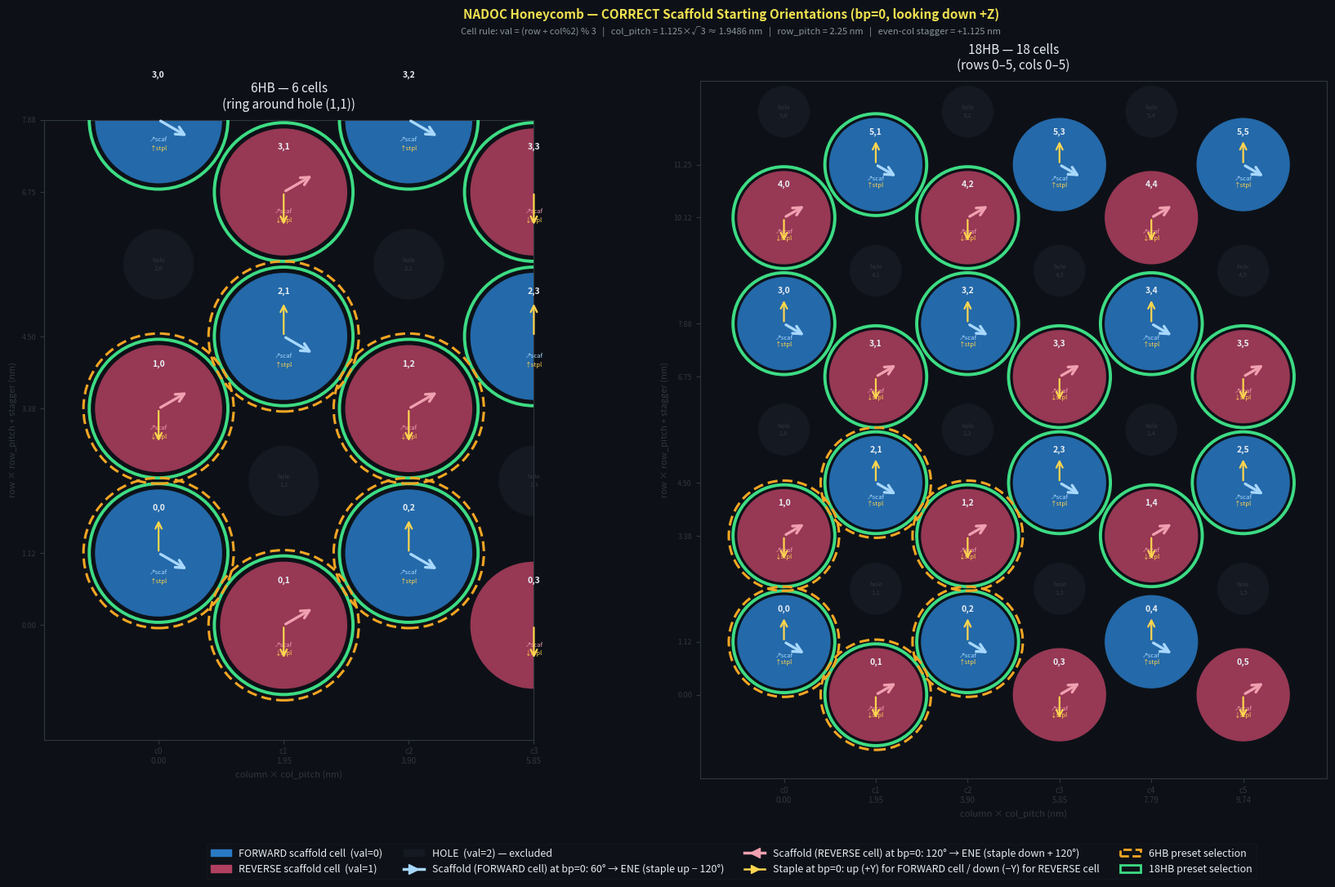

Recreate this plot in Python. (Note: this script raises an exception after producing the figure.)
"""
Generate honeycomb_scaffold_truth.png — same layout as honeycomb_proposed_v1.png
but with a scaffold-backbone orientation arrow on each valid cell.

Correct starting orientations (bp=0, looking down the +Z helix axis):
  FORWARD cells (blue, val=0): scaffold backbone starts pointing RIGHT (+X, 0°)
  REVERSE cells (red,  val=1): scaffold backbone starts pointing LEFT  (-X, 180°)

Run from repo root:
    uv run python drawings/gen_honeycomb_scaffold_truth.py
"""

import math
import matplotlib
matplotlib.use('Agg')
import matplotlib.pyplot as plt
import matplotlib.patches as mpatches
from matplotlib.patches import Circle, FancyArrowPatch
from matplotlib.lines import Line2D
import numpy as np

# ── Constants (must match backend/core/constants.py) ─────────────────────────
LATTICE_RADIUS  = 1.125
ROW_PITCH       = 2.25
COL_PITCH       = LATTICE_RADIUS * math.sqrt(3)

def cell_value(row, col):
    return (row + col % 2) % 3   # 0=FORWARD, 1=REVERSE, 2=HOLE

def cell_xy(row, col):
    x = col * COL_PITCH
    y = row * ROW_PITCH + (LATTICE_RADIUS if (col % 2) == 0 else 0.0)
    return x, y

# ── Preset cell sets ──────────────────────────────────────────────────────────
CELLS_6HB = {
    (0, 0), (0, 1), (1, 0),
    (2, 1), (0, 2), (1, 2),
}
CELLS_18HB = {
    (0, 0), (0, 1), (1, 0),
    (0, 2), (1, 2), (2, 1),
    (3, 1), (3, 0), (4, 0),
    (5, 1), (4, 2), (3, 2),
    (3, 3), (3, 4), (3, 5),
    (2, 5), (1, 4), (2, 3),
}

CIRCLE_R = LATTICE_RADIUS * 0.88

# Colours
COLOR_FWD   = '#2979c4'
COLOR_REV   = '#b04060'
COLOR_HOLE  = '#141922'
COLOR_6HB   = '#f5a623'
COLOR_18HB  = '#3ddc84'
COLOR_TEXT  = '#e6edf3'
COLOR_DIM   = '#30363d'
BG          = '#0d1117'

# Arrow colours for the scaffold orientation indicator
ARROW_FWD   = '#a8d8ff'   # light blue — FORWARD scaffold direction marker
ARROW_REV   = '#f0a0b0'   # light pink — REVERSE scaffold direction marker
ARROW_LEN   = CIRCLE_R * 0.55   # arrow shaft length (fraction of cell radius)


def draw(ax, rows, cols, show_rings=True):
    ax.set_facecolor(BG)

    for row in range(rows):
        for col in range(cols):
            val = cell_value(row, col)
            x, y = cell_xy(row, col)

            if val == 2:
                c = Circle((x, y), CIRCLE_R * 0.55, color=COLOR_HOLE,
                           linewidth=0.8, linestyle='--', fill=True, zorder=1)
                ax.add_patch(c)
                ax.text(x, y, f'hole\n{row},{col}',
                        ha='center', va='center', fontsize=5.5,
                        color=COLOR_DIM, zorder=2)
                continue

            face = COLOR_FWD if val == 0 else COLOR_REV
            c = Circle((x, y), CIRCLE_R, color=face, alpha=0.85,
                       linewidth=0, zorder=2)
            ax.add_patch(c)

            if show_rings:
                if (row, col) in CELLS_18HB:
                    ring = Circle((x, y), CIRCLE_R + 0.09, fill=False,
                                  edgecolor=COLOR_18HB, linewidth=2.8, zorder=4)
                    ax.add_patch(ring)
                if (row, col) in CELLS_6HB:
                    r_offset = 0.18 if (row, col) in CELLS_18HB else 0.09
                    ring6 = Circle((x, y), CIRCLE_R + r_offset, fill=False,
                                   edgecolor=COLOR_6HB, linewidth=2.2,
                                   linestyle=(0, (4, 2)), zorder=5)
                    ax.add_patch(ring6)

            # ── Scaffold backbone orientation arrow ───────────────────────────
            # Ground truth phase offsets (from scaffold_orientation_truth.md):
            #   FORWARD cell phase_offset = 90°  → scaffold (FORWARD strand) at 90° → (+1, 0) east
            #   REVERSE cell phase_offset = 150° → scaffold (REVERSE strand) at 270° → (-1, 0) west
            # Backbone direction formula: (sin θ, -cos θ)
            if val == 0:
                # FORWARD cell: staple up (180°), scaffold = staple − 120° = 60°
                scaf_dx, scaf_dy = math.sin(math.radians(60)),  -math.cos(math.radians(60))   # (0.866, -0.5)
                stpl_dx, stpl_dy = math.sin(math.radians(180)), -math.cos(math.radians(180))  # (0, 1) up
            else:
                # REVERSE cell: staple down (0°), fwd=0° → scaffold (rev) = 120°
                scaf_dx, scaf_dy = math.sin(math.radians(120)),  -math.cos(math.radians(120)) # (0.866, 0.5)
                stpl_dx, stpl_dy = math.sin(math.radians(0)),    -math.cos(math.radians(0))   # (0, -1) down

            scaf_col = ARROW_FWD if val == 0 else ARROW_REV
            STPL_COLOR = '#ffd54f'   # amber — staple arrow (same for both cell types)

            def _draw_arrow(ax_, cx, cy, dx, dy, color, lw=2.2, scale=18):
                # Tail at cell centre, head pointing outward — clock-hand style.
                ax_.annotate(
                    '',
                    xy=(cx + dx * ARROW_LEN, cy + dy * ARROW_LEN),
                    xytext=(cx, cy),
                    xycoords='data', textcoords='data',
                    arrowprops=dict(arrowstyle='->', color=color, lw=lw, mutation_scale=scale),
                    zorder=7,
                )

            _draw_arrow(ax, x, y, scaf_dx, scaf_dy, scaf_col, lw=2.4)
            _draw_arrow(ax, x, y, stpl_dx, stpl_dy, STPL_COLOR, lw=1.6, scale=14)

            # Cell label — placed above both arrow tips (staple tip ≈ y+0.47,
            # scaffold tip ≈ y+0); y+0.70 is clear and still inside the cell (r≈0.99).
            ax.text(x, y + 0.70, f'{row},{col}',
                    ha='center', va='center',
                    fontsize=7.5, fontweight='bold',
                    color=COLOR_TEXT, zorder=8)

            # Direction label below
            scaf_label = '↗scaf' if val == 0 else '↗scaf'
            stpl_label = '↑stpl' if val == 0 else '↓stpl'
            ax.text(x, y - 0.30, scaf_label,
                    ha='center', va='center',
                    fontsize=5.5, color=scaf_col, zorder=6)
            ax.text(x, y - 0.44, stpl_label,
                    ha='center', va='center',
                    fontsize=5.5, color=STPL_COLOR, zorder=6)


fig, axes = plt.subplots(1, 2, figsize=(18, 11),
                          facecolor=BG,
                          gridspec_kw={'width_ratios': [1, 1.8]})

# ── Left panel: 6HB ──────────────────────────────────────────────────────────
ax6 = axes[0]
ax6.set_facecolor(BG)
draw(ax6, rows=4, cols=4)

xs6 = [cell_xy(r, c)[0] for r, c in CELLS_6HB]
ys6 = [cell_xy(r, c)[1] for r, c in CELLS_6HB]
pad = CIRCLE_R * 1.8
ax6.set_xlim(min(xs6) - pad, max(xs6) + pad)
ax6.set_ylim(min(ys6) - pad, max(ys6) + pad)
ax6.set_aspect('equal')
ax6.set_title('6HB — 6 cells\n(ring around hole (1,1))',
              color=COLOR_TEXT, fontsize=11, pad=10)
ax6.tick_params(colors=COLOR_DIM, labelsize=8)
ax6.set_xlabel('column × col_pitch (nm)', color=COLOR_DIM, fontsize=8)
ax6.set_ylabel('row × row_pitch + stagger (nm)', color=COLOR_DIM, fontsize=8)
ax6.spines[:].set_color(COLOR_DIM)

# ── Right panel: 18HB ────────────────────────────────────────────────────────
ax18 = axes[1]
ax18.set_facecolor(BG)
draw(ax18, rows=6, cols=6)

xs18 = [cell_xy(r, c)[0] for r, c in CELLS_18HB]
ys18 = [cell_xy(r, c)[1] for r, c in CELLS_18HB]
ax18.set_xlim(min(xs18) - pad, max(xs18) + pad)
ax18.set_ylim(min(ys18) - pad, max(ys18) + pad)
ax18.set_aspect('equal')
ax18.set_title('18HB — 18 cells\n(rows 0–5, cols 0–5)',
               color=COLOR_TEXT, fontsize=11, pad=10)
ax18.tick_params(colors=COLOR_DIM, labelsize=8)
ax18.set_xlabel('column × col_pitch (nm)', color=COLOR_DIM, fontsize=8)
ax18.set_ylabel('row × row_pitch + stagger (nm)', color=COLOR_DIM, fontsize=8)
ax18.spines[:].set_color(COLOR_DIM)

for ax, rows_, cols_ in [(ax6, 4, 4), (ax18, 6, 6)]:
    ax.set_xticks([col * COL_PITCH for col in range(cols_)])
    ax.set_xticklabels([f'c{c}\n{c*COL_PITCH:.2f}' for c in range(cols_)],
                       fontsize=7, color=COLOR_DIM)
    yticks = sorted({cell_xy(r, c)[1]
                     for r in range(rows_) for c in range(cols_)
                     if cell_value(r, c) != 2})
    ax.set_yticks(yticks)
    ax.set_yticklabels([f'{y:.2f}' for y in yticks], fontsize=6.5, color=COLOR_DIM)

# ── Legend ────────────────────────────────────────────────────────────────────
legend_handles = [
    mpatches.Patch(color=COLOR_FWD,  label='FORWARD scaffold cell  (val=0)'),
    mpatches.Patch(color=COLOR_REV,  label='REVERSE scaffold cell  (val=1)'),
    mpatches.Patch(color=COLOR_HOLE, label='HOLE  (val=2) — excluded'),
    Line2D([0], [0], color=ARROW_FWD, linewidth=2.5, marker='>', markersize=8,
           label='Scaffold (FORWARD cell) at bp=0: 60° → ENE (staple up − 120°)'),
    Line2D([0], [0], color=ARROW_REV, linewidth=2.5, marker='<', markersize=8,
           label='Scaffold (REVERSE cell) at bp=0: 120° → ENE (staple down + 120°)'),
    Line2D([0], [0], color='#ffd54f', linewidth=1.8, marker='>', markersize=7,
           label='Staple at bp=0: up (+Y) for FORWARD cell / down (−Y) for REVERSE cell'),
    mpatches.Patch(edgecolor=COLOR_6HB,  facecolor='none', linewidth=2,
                   linestyle='--', label='6HB preset selection'),
    mpatches.Patch(edgecolor=COLOR_18HB, facecolor='none', linewidth=2,
                   label='18HB preset selection'),
]
fig.legend(handles=legend_handles, loc='lower center', ncol=4,
           fontsize=9, framealpha=0.15,
           labelcolor=COLOR_TEXT, facecolor='#161b22',
           edgecolor=COLOR_DIM, bbox_to_anchor=(0.5, 0.01))

# ── Titles and rules ──────────────────────────────────────────────────────────
rule = (
    'Cell rule: val = (row + col%2) % 3   |   '
    'col_pitch = 1.125×√3 ≈ 1.9486 nm   |   row_pitch = 2.25 nm   |   '
    'even-col stagger = +1.125 nm'
)
fig.text(0.5, 0.965, rule,
         ha='center', va='top', fontsize=8,
         color='#8b949e', transform=fig.transFigure)
fig.text(0.5, 0.985,
         'NADOC Honeycomb — CORRECT Scaffold Starting Orientations (bp=0, looking down +Z)',
         ha='center', va='top', fontsize=11, fontweight='bold',
         color='#f0e050', transform=fig.transFigure)

fig.tight_layout(rect=[0, 0.07, 1, 0.96])

out = 'drawings/honeycomb_scaffold_truth.png'
fig.savefig(out, dpi=150, facecolor=BG, bbox_inches='tight')
print(f'Saved {out}')
